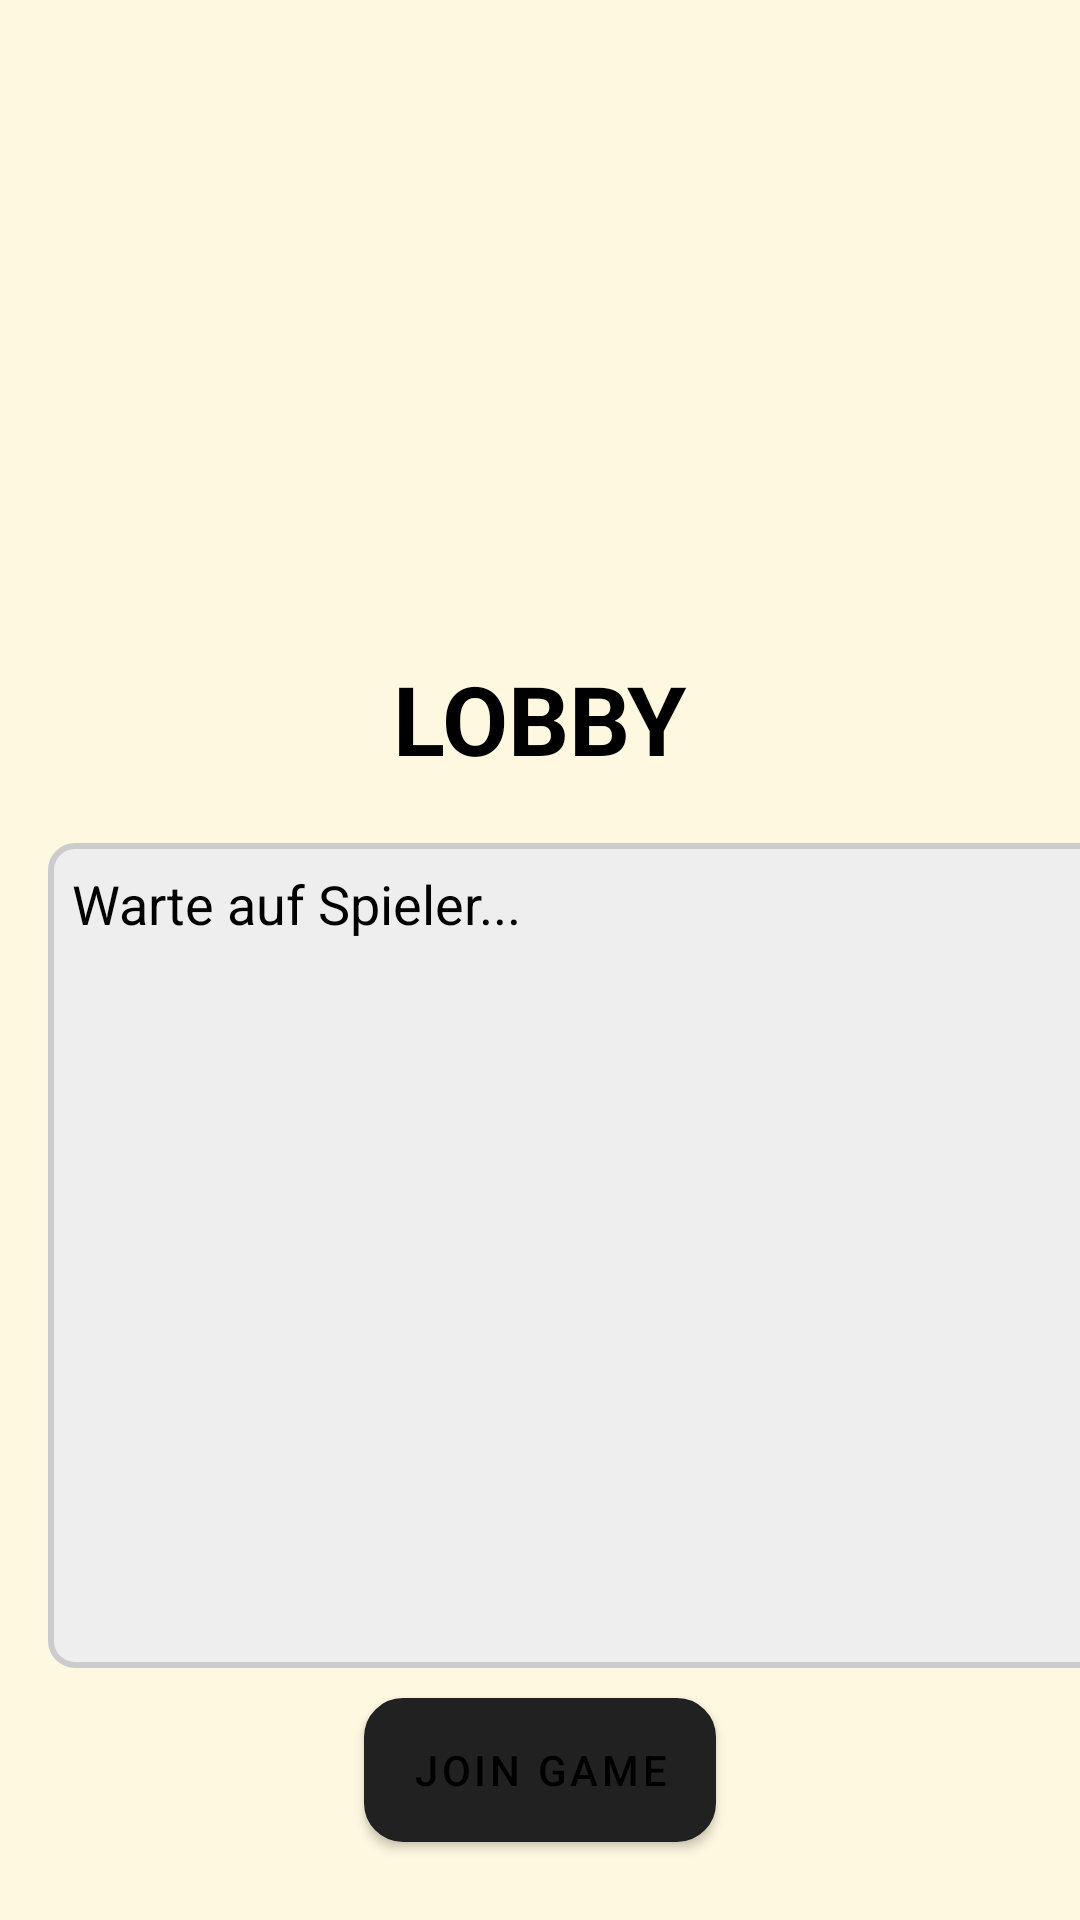

Layout XML and referenced resources for this Android screen:
<!-- AndroidManifest.xml: activity theme Theme.MaterialComponents.DayNight.DarkActionBar -->
<!-- res/layout/activity_lobby.xml -->
<?xml version="1.0" encoding="utf-8"?>
<androidx.constraintlayout.widget.ConstraintLayout
    xmlns:android="http://schemas.android.com/apk/res/android"
    xmlns:app="http://schemas.android.com/apk/res-auto"
    xmlns:tools="http://schemas.android.com/tools"
    android:id="@+id/lobbyLayout"
    android:layout_width="match_parent"
    android:layout_height="match_parent"
    android:background="#fff8e1"
    tools:context=".LobbyActivity">

        
        <ImageView
            android:id="@+id/lobbyImage"
            android:layout_width="150dp"
            android:layout_height="150dp"
            android:layout_marginTop="52dp"
            android:src="@drawable/ic_launcher_dkt"
            app:layout_constraintEnd_toEndOf="parent"
            app:layout_constraintHorizontal_bias="0.498"
            app:layout_constraintStart_toStartOf="parent"
            app:layout_constraintTop_toTopOf="parent" />

        <TextView
            android:id="@+id/titleLobby"
            android:layout_width="wrap_content"
            android:layout_height="wrap_content"
            android:text="LOBBY"
            android:textSize="32sp"
            android:textStyle="bold"
            android:textColor="#000000"
            app:layout_constraintTop_toBottomOf="@id/lobbyImage"
            app:layout_constraintStart_toStartOf="parent"
            app:layout_constraintEnd_toEndOf="parent"
            android:layout_marginTop="16dp" />

        <ScrollView
            android:id="@+id/playerListScroll"
            android:layout_width="378dp"
            android:layout_height="275dp"
            android:layout_marginStart="16dp"
            android:layout_marginTop="20dp"
            android:layout_marginEnd="16dp"
            android:background="@drawable/border_player_list_container"
            app:layout_constraintEnd_toEndOf="parent"
            app:layout_constraintHorizontal_bias="0.0"
            app:layout_constraintStart_toStartOf="parent"
            app:layout_constraintTop_toBottomOf="@id/titleLobby">

                <TextView
                    android:id="@+id/playerListView"
                    android:layout_width="match_parent"
                    android:layout_height="wrap_content"
                    android:padding="8dp"
                    android:text="Warte auf Spieler..."
                    android:textColor="#000000"
                    android:textSize="18sp" />
        </ScrollView>

        <Button
            android:id="@+id/buttonStart"
            android:layout_width="wrap_content"
            android:layout_height="wrap_content"
            android:text="Start Game"
            android:visibility="gone"
            android:layout_marginTop="16dp"
            android:background="@drawable/button_yellow_with_border"
            android:backgroundTint="#ffffff"
            android:textColor="#000000"
            app:layout_constraintTop_toBottomOf="@id/playerListScroll"
            app:layout_constraintStart_toStartOf="parent"
            app:layout_constraintEnd_toEndOf="parent" />

        
        <Button
            android:id="@+id/buttonJoin"
            android:layout_width="wrap_content"
            android:layout_height="wrap_content"
            android:text="Join Game"
            android:background="@drawable/button_yellow_with_border"
            android:backgroundTint="#FCD200"
            android:textColor="#000000"
            android:layout_marginTop="16dp"
            android:layout_marginBottom="32dp"
            app:layout_constraintTop_toBottomOf="@id/buttonStart"
            app:layout_constraintBottom_toBottomOf="parent"
            app:layout_constraintStart_toStartOf="parent"
            app:layout_constraintEnd_toEndOf="parent" />

</androidx.constraintlayout.widget.ConstraintLayout>
<!-- resources referenced by this layout -->
<resources>
  <!-- drawable border_player_list_container (drawable) -->
  <?xml version="1.0" encoding="utf-8"?>
  <shape xmlns:android="http://schemas.android.com/apk/res/android"
      android:shape="rectangle">
  
      <solid android:color="#EEEEEE" />
      <stroke
          android:width="2dp"
          android:color="#CCCCCC" />
      <corners android:radius="8dp" />
  
  </shape>
  <!-- drawable button_yellow_with_border (drawable) -->
  <?xml version="1.0" encoding="utf-8"?>
  <shape xmlns:android="http://schemas.android.com/apk/res/android"
      android:shape="rectangle">
  
      <solid android:color="#FCD200" />
  
      <stroke
          android:width="2dp"
          android:color="#000000" />
  
      <corners android:radius="12dp" />
  </shape>
</resources>
